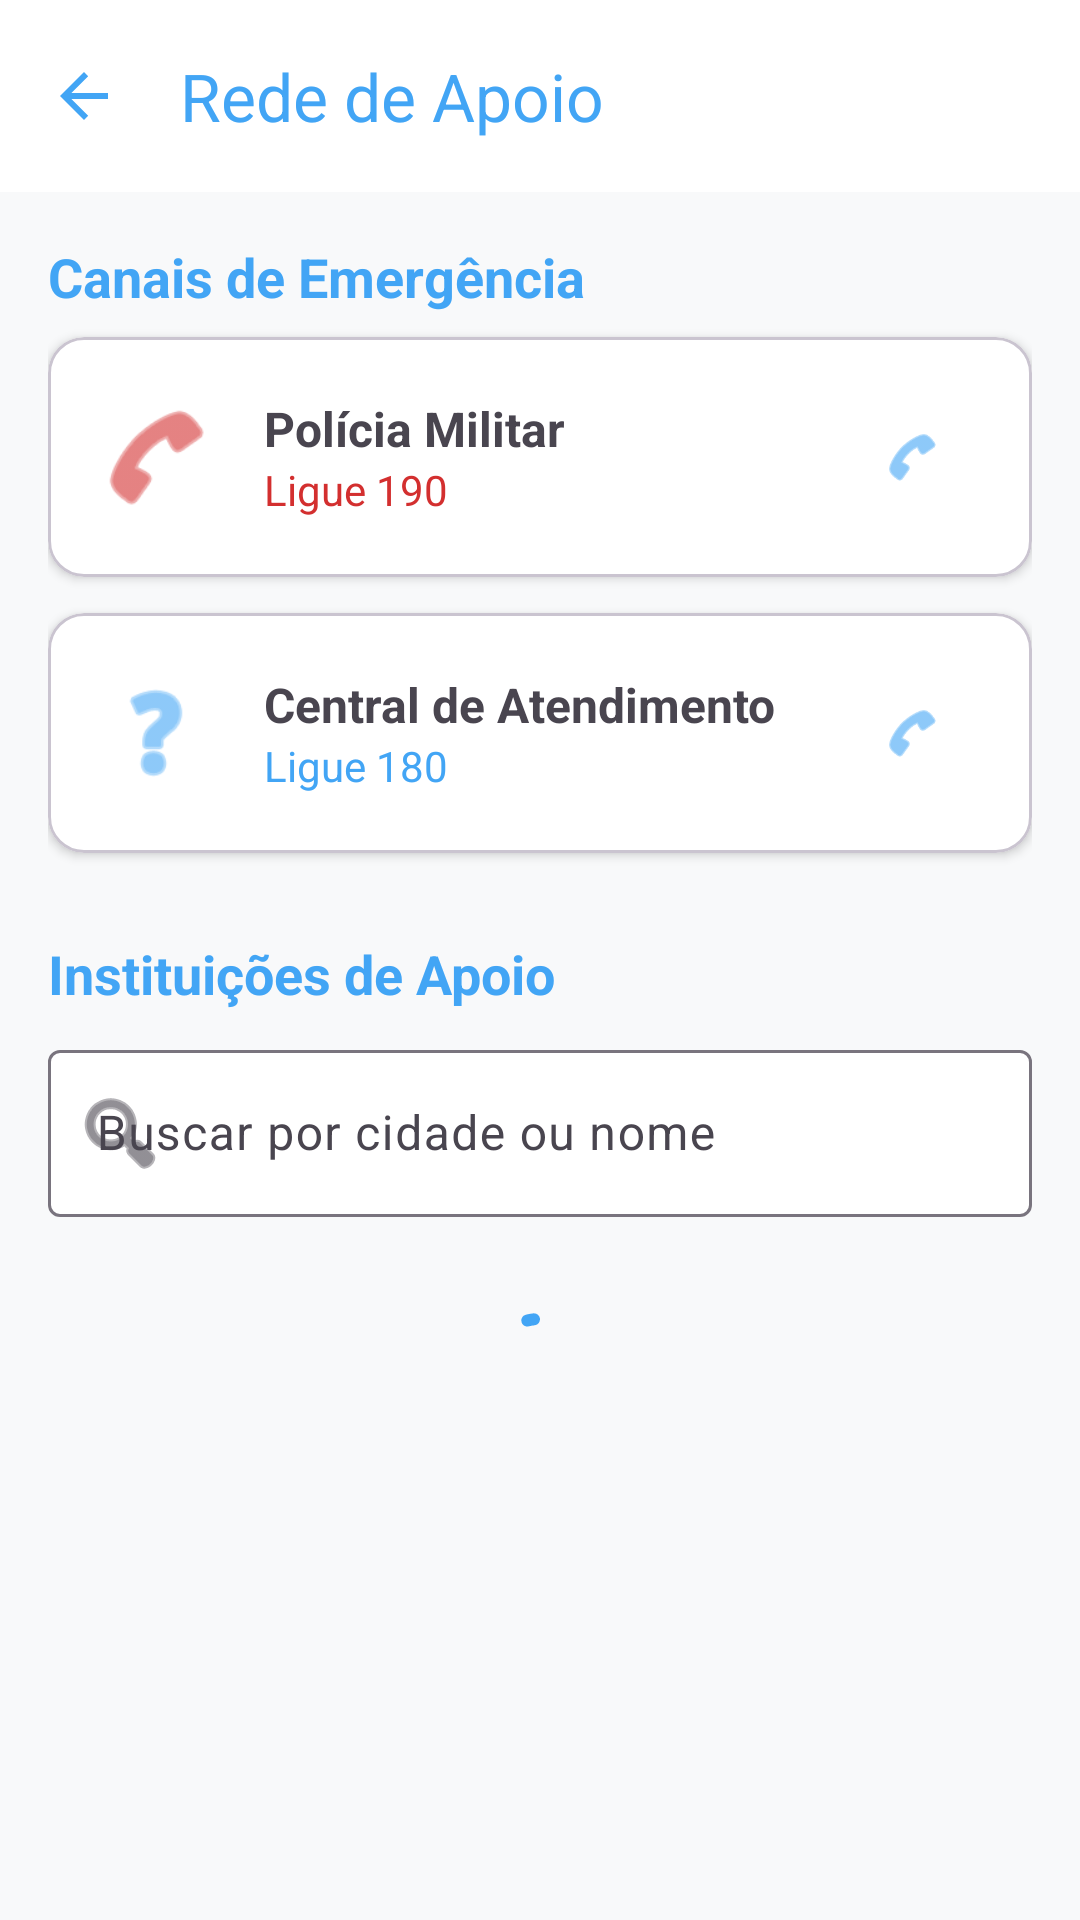

Layout XML and referenced resources for this Android screen:
<!-- AndroidManifest.xml: application theme Theme.Ampara -->
<!-- res/layout/activity_rede_apoio.xml -->
<?xml version="1.0" encoding="utf-8"?>
<androidx.coordinatorlayout.widget.CoordinatorLayout xmlns:android="http://schemas.android.com/apk/res/android"
    xmlns:app="http://schemas.android.com/apk/res-auto"
    xmlns:tools="http://schemas.android.com/tools"
    android:layout_width="match_parent"
    android:layout_height="match_parent"
    android:background="#F8F9FA"
    tools:context=".ui.RedeApoioActivity">

    <com.google.android.material.appbar.AppBarLayout
        android:layout_width="match_parent"
        android:layout_height="wrap_content"
        android:background="@color/white">

        <com.google.android.material.appbar.MaterialToolbar
            android:id="@+id/toolbarRedeApoio"
            android:layout_width="match_parent"
            android:layout_height="?attr/actionBarSize"
            app:navigationIcon="?attr/homeAsUpIndicator"
            app:navigationIconTint="@color/primary_ampara"
            app:title="Rede de Apoio"
            app:titleTextColor="@color/primary_ampara" />

    </com.google.android.material.appbar.AppBarLayout>

    <androidx.core.widget.NestedScrollView
        android:layout_width="match_parent"
        android:layout_height="match_parent"
        app:layout_behavior="@string/appbar_scrolling_view_behavior">

        <LinearLayout
            android:layout_width="match_parent"
            android:layout_height="wrap_content"
            android:orientation="vertical"
            android:padding="16dp">

            <TextView
                android:layout_width="match_parent"
                android:layout_height="wrap_content"
                android:text="Canais de Emergência"
                android:textColor="@color/primary_ampara"
                android:textSize="18sp"
                android:textStyle="bold"
                android:layout_marginBottom="8dp" />

            
            <com.google.android.material.card.MaterialCardView
                android:id="@+id/cardPolicia"
                android:layout_width="match_parent"
                android:layout_height="wrap_content"
                android:layout_marginBottom="12dp"
                app:cardCornerRadius="12dp"
                app:cardElevation="2dp"
                app:cardBackgroundColor="@color/white">
                <LinearLayout
                    android:layout_width="match_parent"
                    android:layout_height="wrap_content"
                    android:padding="16dp"
                    android:gravity="center_vertical"
                    android:orientation="horizontal">
                    <ImageView
                        android:layout_width="40dp"
                        android:layout_height="40dp"
                        android:src="@android:drawable/ic_menu_call"
                        app:tint="#D32F2F" />
                    <LinearLayout
                        android:layout_width="0dp"
                        android:layout_height="wrap_content"
                        android:layout_weight="1"
                        android:layout_marginStart="16dp"
                        android:orientation="vertical">
                        <TextView
                            android:layout_width="wrap_content"
                            android:layout_height="wrap_content"
                            android:text="Polícia Militar"
                            android:textStyle="bold"
                            android:textSize="16sp" />
                        <TextView
                            android:layout_width="wrap_content"
                            android:layout_height="wrap_content"
                            android:text="Ligue 190"
                            android:textColor="#D32F2F" />
                    </LinearLayout>
                    <com.google.android.material.button.MaterialButton
                        android:id="@+id/btnCallPolicia"
                        style="@style/Widget.Material3.Button.IconButton"
                        android:layout_width="wrap_content"
                        android:layout_height="wrap_content"
                        app:icon="@android:drawable/ic_menu_call"
                        app:iconTint="@color/primary_ampara" />
                </LinearLayout>
            </com.google.android.material.card.MaterialCardView>

            
            <com.google.android.material.card.MaterialCardView
                android:id="@+id/cardCentralMulher"
                android:layout_width="match_parent"
                android:layout_height="wrap_content"
                android:layout_marginBottom="12dp"
                app:cardCornerRadius="12dp"
                app:cardElevation="2dp"
                app:cardBackgroundColor="@color/white">
                <LinearLayout
                    android:layout_width="match_parent"
                    android:layout_height="wrap_content"
                    android:padding="16dp"
                    android:gravity="center_vertical"
                    android:orientation="horizontal">
                    <ImageView
                        android:layout_width="40dp"
                        android:layout_height="40dp"
                        android:src="@android:drawable/ic_menu_help"
                        app:tint="@color/primary_ampara" />
                    <LinearLayout
                        android:layout_width="0dp"
                        android:layout_height="wrap_content"
                        android:layout_weight="1"
                        android:layout_marginStart="16dp"
                        android:orientation="vertical">
                        <TextView
                            android:layout_width="wrap_content"
                            android:layout_height="wrap_content"
                            android:text="Central de Atendimento"
                            android:textStyle="bold"
                            android:textSize="16sp" />
                        <TextView
                            android:layout_width="wrap_content"
                            android:layout_height="wrap_content"
                            android:text="Ligue 180"
                            android:textColor="@color/primary_ampara" />
                    </LinearLayout>
                    <com.google.android.material.button.MaterialButton
                        android:id="@+id/btnCall180"
                        style="@style/Widget.Material3.Button.IconButton"
                        android:layout_width="wrap_content"
                        android:layout_height="wrap_content"
                        app:icon="@android:drawable/ic_menu_call"
                        app:iconTint="@color/primary_ampara" />
                </LinearLayout>
            </com.google.android.material.card.MaterialCardView>

            <TextView
                android:layout_width="match_parent"
                android:layout_height="wrap_content"
                android:layout_marginTop="16dp"
                android:layout_marginBottom="8dp"
                android:text="Instituições de Apoio"
                android:textColor="@color/primary_ampara"
                android:textSize="18sp"
                android:textStyle="bold" />

            <com.google.android.material.textfield.TextInputLayout
                android:id="@+id/tilBuscaCidade"
                style="@style/Widget.Material3.TextInputLayout.OutlinedBox"
                android:layout_width="match_parent"
                android:layout_height="wrap_content"
                android:layout_marginBottom="12dp"
                android:hint="Buscar por cidade ou nome"
                app:boxBackgroundColor="@color/white"
                app:startIconDrawable="@android:drawable/ic_menu_search">

                <com.google.android.material.textfield.TextInputEditText
                    android:id="@+id/editBuscaCidade"
                    android:layout_width="match_parent"
                    android:layout_height="wrap_content"
                    android:imeOptions="actionSearch"
                    android:inputType="text"
                    android:maxLines="1" />
            </com.google.android.material.textfield.TextInputLayout>

            <com.google.android.material.progressindicator.CircularProgressIndicator
                android:id="@+id/progressInstituicoes"
                android:layout_width="wrap_content"
                android:layout_height="wrap_content"
                android:layout_gravity="center_horizontal"
                android:layout_marginTop="16dp"
                android:indeterminate="true"
                app:indicatorColor="@color/primary_ampara" />

            <TextView
                android:id="@+id/tvSemInstituicoes"
                android:layout_width="match_parent"
                android:layout_height="wrap_content"
                android:layout_marginTop="16dp"
                android:gravity="center"
                android:text="Nenhuma instituição encontrada."
                android:textColor="@color/text_gray"
                android:visibility="gone" />

            <androidx.recyclerview.widget.RecyclerView
                android:id="@+id/rvInstituicoes"
                android:layout_width="match_parent"
                android:layout_height="wrap_content"
                android:nestedScrollingEnabled="false" />

        </LinearLayout>
    </androidx.core.widget.NestedScrollView>

</androidx.coordinatorlayout.widget.CoordinatorLayout>
<!-- resources referenced by this layout -->
<resources>
  <color name="primary_ampara">#42A5F5</color>
  <color name="text_gray">#757575</color>
  <color name="white">#FFFFFFFF</color>
  <style name="Theme.Ampara" parent="Theme.Material3.DayNight.NoActionBar">
          
          <item name="colorPrimary">@color/primary_ampara</item>
          <item name="colorOnPrimary">@color/white</item>
          <item name="colorPrimaryContainer">@color/primary_ampara_light</item>
  
          
          <item name="android:statusBarColor">@color/primary_ampara</item>
      </style>
  <color name="primary_ampara_light">#E3F2FD</color>
</resources>
